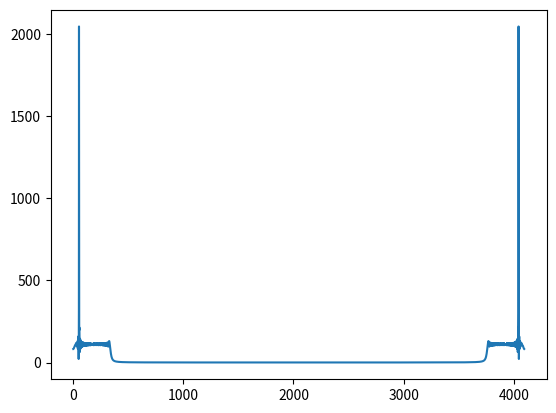

Recreate this plot in Python.
import cmath
import numpy as np
import scipy.signal as sp
import scipy.fft as sppfft
import matplotlib.pyplot as plt
import matplotlib.animation as animation
import pprint
# Utility function for reversing the bits
# of given index x
 
 
def bitReverse(x, log2n):
    n = 0
    for i in range(log2n):
        n <<= 1
        n |= (x & 1)
        x >>= 1
    return n
 
# Iterative FFT function to compute the DFT
# of given coefficient vector



def fft(a, A, log2n):
    n = 4096
 
    # bit reversal of the given array
    for i in range(n):
        rev = bitReverse(i, log2n)
        try:
            A[i] = a[rev]
        except:
            print(i)
            exit()
 
    # j is iota
    J = complex(0, 1)
    for s in range(1, log2n + 1):
        m = 1 << s  # 2 power s
        m2 = m >> 1  # m2 = m/2 -1
        w = complex(1, 0)
 
        # principle root of nth complex
        # root of unity.
        wm = cmath.exp(J * (cmath.pi / m2))
        for j in range(m2):
            for k in range(j, n, m):
 
                # t = twiddle factor
                t = w * A[k + m2]
                
                u = A[k]
 
                # similar calculating y[k]
                A[k] = u + t
 
                # similar calculating y[k+n/2]
                A[k + m2] = u - t
            w *= wm

sampling_frequency = 125*10**6 #125 Mhz
freq = 10 * 10**6
freq2 = 25 * 10**6 # 22Mhz
sigtime = 50 * 10 ** (-6) # 100 us capture time

#the number of points will be
points = int(np.floor(sampling_frequency*sigtime))
print("number of points is", points)
# signal = np.concatenate((np.sin(freq*np.linspace(0,sigtime,points)),10*np.sin(freq2*np.linspace(0,sigtime,points))n))
signal =(np.sin(freq*np.linspace(0,sigtime,points))+ np.sin(freq2*np.linspace(0,2,points)*np.linspace(0,sigtime,points)))
output = np.zeros(4096, dtype=complex)
fft(signal[0:4096], output, 12)
print(output)

plt.plot(abs(output))
# plt.plot(np.abs(sppfft.fft(signal[0:4093])))
plt.show()

# print(bitReverse(0,12))

# print(sppfft.fft([1,2,3,4]))

